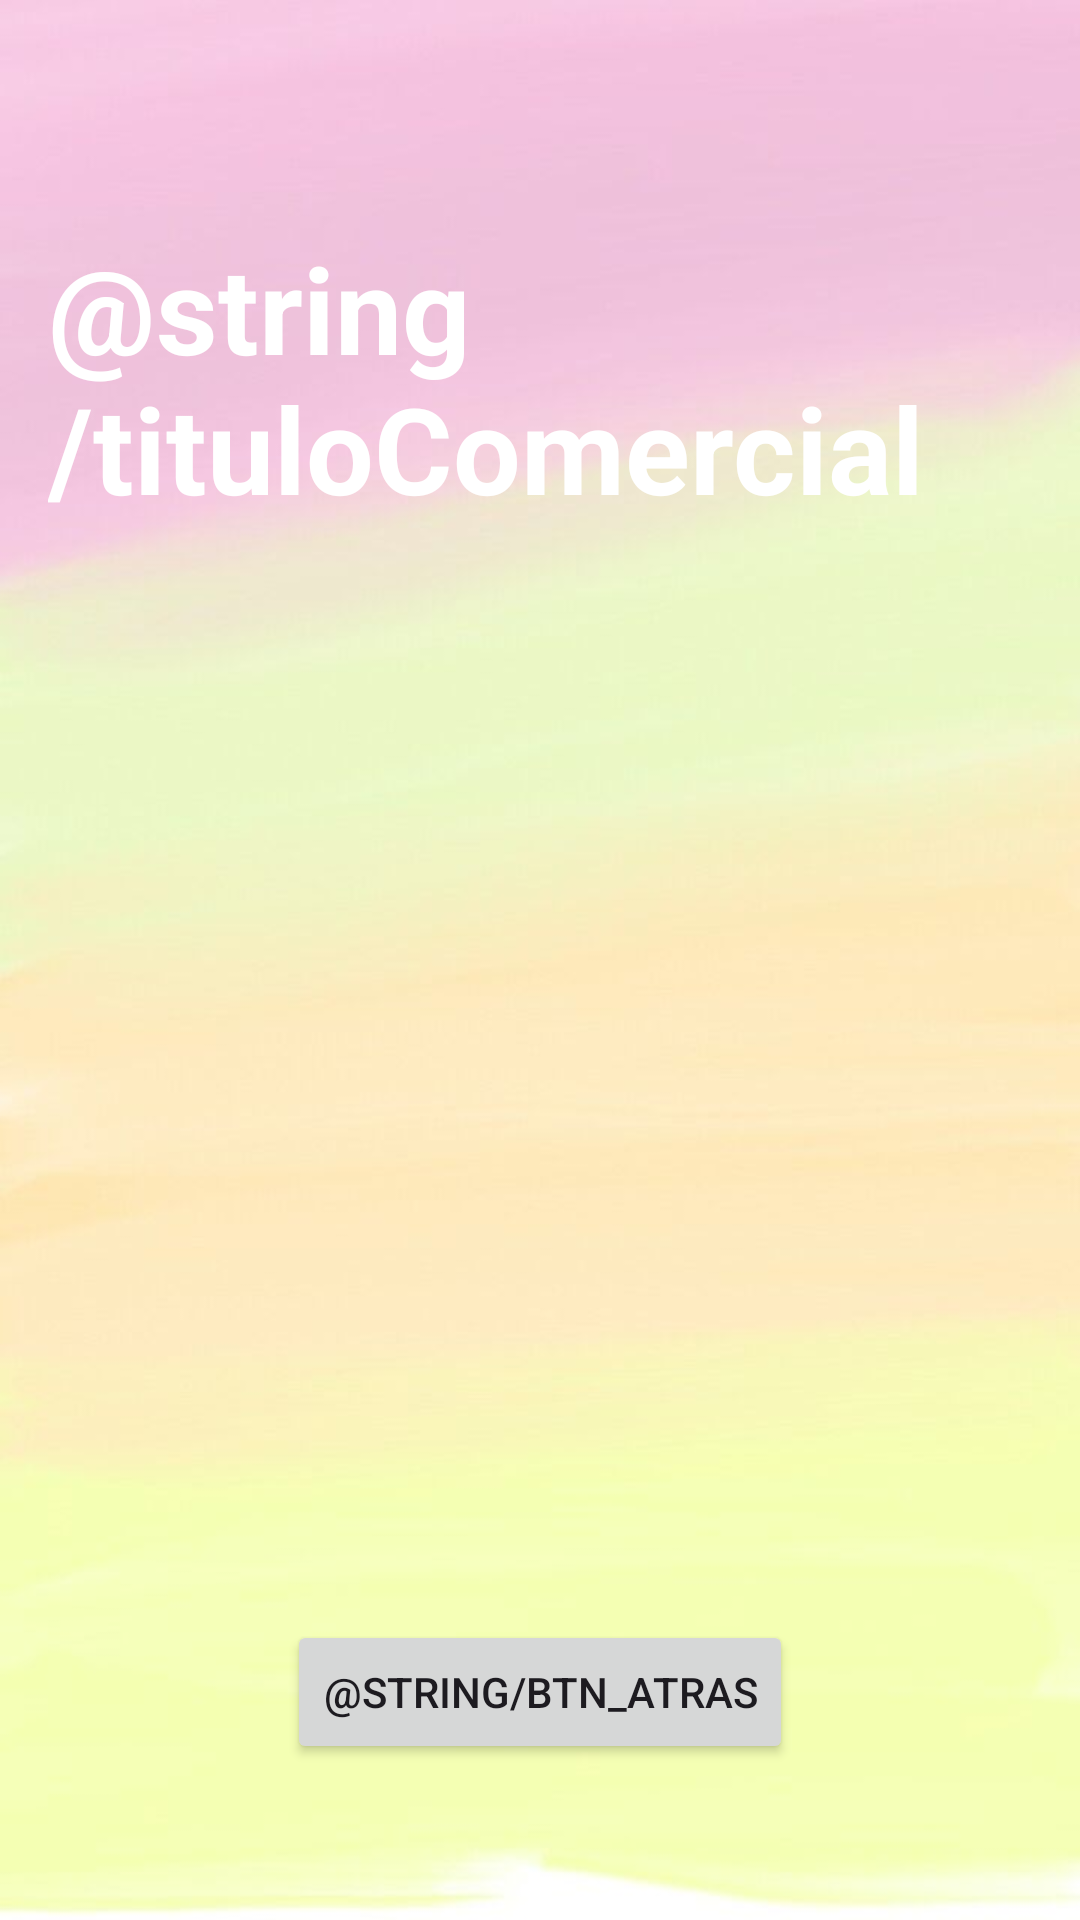

The Android layout XML behind this screen, and the referenced resources:
<!-- AndroidManifest.xml: application theme Theme.FernandezDanielProyectoFInal -->
<!-- res/layout/activity_consultar.xml -->
<?xml version="1.0" encoding="utf-8"?>
<FrameLayout
    xmlns:android="http://schemas.android.com/apk/res/android"
    xmlns:app="http://schemas.android.com/apk/res-auto"
    xmlns:tools="http://schemas.android.com/tools"
    android:layout_width="match_parent"
    android:layout_height="match_parent">

    
    <ImageView
        android:layout_width="match_parent"
        android:layout_height="match_parent"
        android:src="@drawable/fondo_principal"
        android:scaleType="centerCrop" />

    
    <androidx.constraintlayout.widget.ConstraintLayout
        android:layout_width="match_parent"
        android:layout_height="match_parent"
        android:padding="16dp">

        <TextView
            android:id="@+id/tituloPrincipal"
            android:layout_width="wrap_content"
            android:layout_height="wrap_content"
            android:layout_marginTop="60dp"
            android:text="@string/tituloComercial"
            android:textColor="@android:color/white"
            android:textSize="40sp"
            android:textStyle="bold"
            app:layout_constraintEnd_toEndOf="parent"
            app:layout_constraintStart_toStartOf="parent"
            app:layout_constraintTop_toTopOf="parent" />

        <Button
            android:id="@+id/btnAtras"
            android:layout_width="wrap_content"
            android:layout_height="wrap_content"
            android:text="@string/btn_atras"
            app:layout_constraintBottom_toBottomOf="parent"
            app:layout_constraintEnd_toEndOf="parent"
            app:layout_constraintStart_toStartOf="parent"
            app:layout_constraintTop_toBottomOf="@+id/tituloPrincipal"
            app:layout_constraintVertical_bias="0.91" />


    </androidx.constraintlayout.widget.ConstraintLayout>

</FrameLayout>
<!-- resources referenced by this layout -->
<resources>
  <!-- drawable fondo_principal: jpg bitmap (drawable, 16935 bytes) -->
  <style name="Theme.FernandezDanielProyectoFInal" parent="Base.Theme.FernandezDanielProyectoFInal" />
  <style name="Base.Theme.FernandezDanielProyectoFInal" parent="Theme.Material3.DayNight.NoActionBar">
          
          
          <item name="colorPrimary">@color/primario_verdeazul</item>
          <item name="colorSecondary">@color/secundario_verde</item>
          <item name="colorTertiary">@color/terciario_azul</item>
      </style>
  <color name="primario_verdeazul">#5AC99E</color>
  <color name="secundario_verde">#5AC967</color>
  <color name="terciario_azul">#5ABCC9</color>
</resources>
